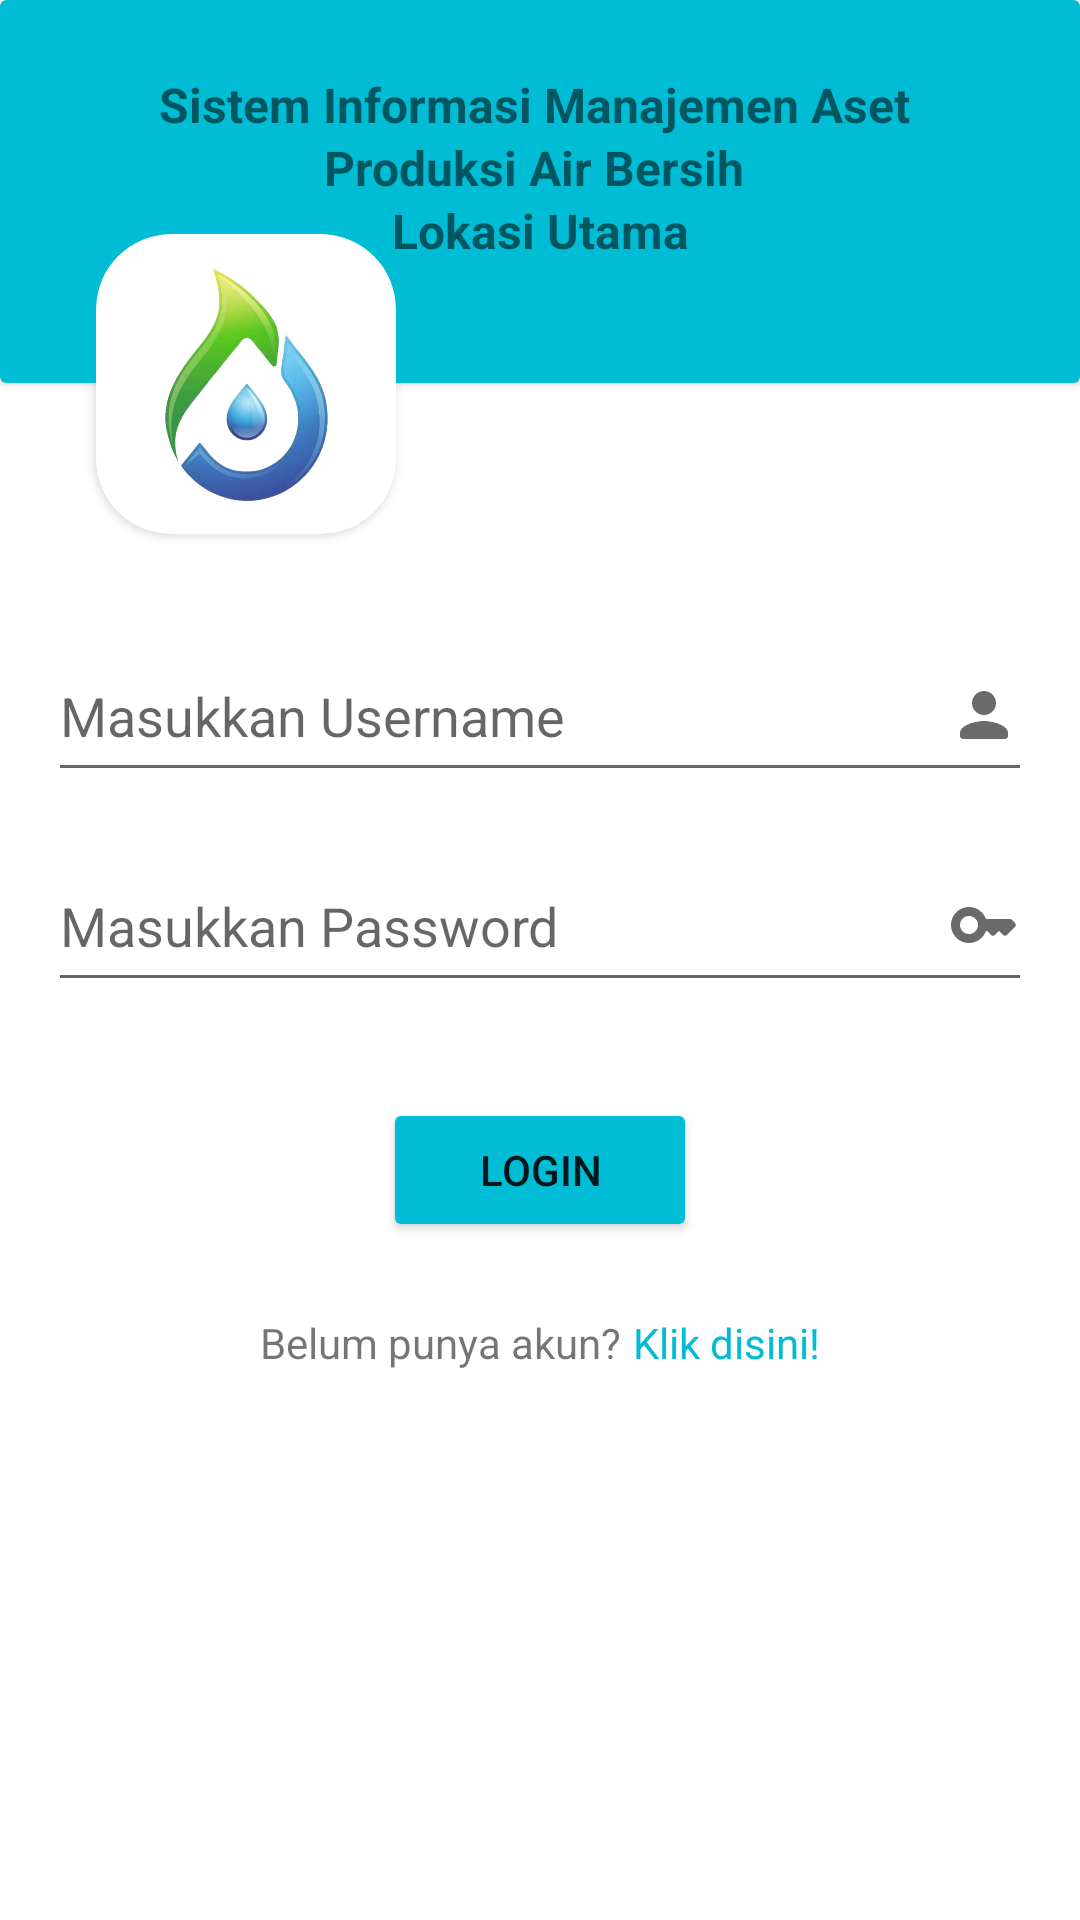

This screen was rendered from an Android layout file. Write that file and the resources it references.
<!-- AndroidManifest.xml: application theme Theme.SIMA -->
<!-- res/layout/activity_login.xml -->
<?xml version="1.0" encoding="utf-8"?>
<androidx.constraintlayout.widget.ConstraintLayout xmlns:android="http://schemas.android.com/apk/res/android"
    xmlns:app="http://schemas.android.com/apk/res-auto"
    xmlns:tools="http://schemas.android.com/tools"
    android:layout_width="match_parent"
    android:layout_height="match_parent"
    tools:context=".view.LoginActivity">

    <androidx.cardview.widget.CardView
        android:id="@+id/cardView"
        android:layout_width="match_parent"
        android:layout_height="wrap_content"
        app:cardBackgroundColor="@color/blue_color"
        app:layout_constraintEnd_toEndOf="parent"
        app:layout_constraintStart_toStartOf="parent"
        app:layout_constraintTop_toTopOf="parent">

        <TextView
            android:id="@+id/tv_login_title"
            android:layout_width="match_parent"
            android:layout_height="wrap_content"
            android:layout_marginBottom="16dp"
            android:lineSpacingMultiplier="1.1"
            android:padding="24dp"
            android:text="@string/title_sima"
            android:textAlignment="center"
            android:textSize="16sp"
            android:textStyle="bold" />
    </androidx.cardview.widget.CardView>

    <androidx.cardview.widget.CardView
        android:id="@+id/card_logo"
        android:layout_width="100dp"
        android:layout_height="100dp"
        android:layout_marginStart="32dp"
        android:layout_marginTop="-50dp"
        app:cardBackgroundColor="@color/white"
        app:cardCornerRadius="25dp"
        app:layout_constraintStart_toStartOf="@id/cardView"
        app:layout_constraintTop_toBottomOf="@id/cardView">

        <ImageView
            android:id="@+id/img_logo"
            android:layout_width="80dp"
            android:layout_height="80dp"
            android:layout_gravity="center_horizontal"
            android:layout_marginTop="10dp"
            android:src="@drawable/logo"
            app:layout_constraintEnd_toEndOf="parent"
            app:layout_constraintStart_toStartOf="parent"
            app:layout_constraintTop_toBottomOf="@+id/cardView" />

    </androidx.cardview.widget.CardView>

    <EditText
        android:id="@+id/et_login_username"
        android:layout_width="match_parent"
        android:layout_height="54dp"
        android:layout_marginStart="16dp"
        android:layout_marginTop="32dp"
        android:layout_marginEnd="16dp"
        android:drawableEnd="@drawable/ic_user"
        android:hint="Masukkan Username"
        app:layout_constraintEnd_toEndOf="@+id/card_logo"
        app:layout_constraintStart_toStartOf="@+id/card_logo"
        app:layout_constraintTop_toBottomOf="@+id/card_logo" />

    <EditText
        android:id="@+id/et_login_password"
        android:layout_width="match_parent"
        android:layout_height="54dp"
        android:layout_marginStart="16dp"
        android:layout_marginTop="16dp"
        android:layout_marginEnd="16dp"
        android:drawableEnd="@drawable/ic_key"
        android:hint="Masukkan Password"
        android:inputType="textPassword"
        app:layout_constraintEnd_toEndOf="@+id/et_login_username"
        app:layout_constraintStart_toStartOf="@+id/et_login_username"
        app:layout_constraintTop_toBottomOf="@+id/et_login_username" />

    <RelativeLayout
        android:id="@+id/relative_button"
        android:layout_width="match_parent"
        android:layout_height="wrap_content"
        android:layout_marginTop="32dp"
        app:layout_constraintEnd_toEndOf="@+id/et_login_password"
        app:layout_constraintStart_toStartOf="@+id/et_login_password"
        app:layout_constraintTop_toBottomOf="@+id/et_login_password">

        <Button
            android:id="@+id/btn_login"
            android:layout_width="wrap_content"
            android:layout_height="wrap_content"
            android:layout_centerHorizontal="true"
            android:backgroundTint="@color/blue_color"
            android:paddingHorizontal="32dp"
            android:paddingVertical="12dp"
            android:text="Login" />
    </RelativeLayout>

    <LinearLayout
        android:layout_width="match_parent"
        android:layout_height="wrap_content"
        android:layout_marginTop="24dp"
        android:gravity="center_horizontal"
        android:orientation="horizontal"
        app:layout_constraintEnd_toEndOf="@id/relative_button"
        app:layout_constraintStart_toStartOf="@id/relative_button"
        app:layout_constraintTop_toBottomOf="@id/relative_button">

        <TextView
            android:layout_width="wrap_content"
            android:layout_height="wrap_content"
            android:text="Belum punya akun?"
            android:textSize="14sp" />

        <TextView
            android:id="@+id/action_register"
            android:layout_width="wrap_content"
            android:layout_height="wrap_content"
            android:layout_marginStart="4dp"
            android:text="Klik disini!"
            android:textColor="@color/blue_color"
            android:textSize="14sp" />
    </LinearLayout>

</androidx.constraintlayout.widget.ConstraintLayout>
<!-- resources referenced by this layout -->
<resources>
  <color name="blue_color">#00BCD4</color>
  <color name="white">#FFFFFFFF</color>
  <!-- drawable ic_key (drawable) -->
  <vector android:height="24dp" android:tint="#6A6A6A"
      android:viewportHeight="24" android:viewportWidth="24"
      android:width="24dp" xmlns:android="http://schemas.android.com/apk/res/android">
      <path android:fillColor="@android:color/white" android:pathData="M20.59,10h-7.94C11.7,7.31 8.89,5.5 5.77,6.12c-2.29,0.46 -4.15,2.3 -4.63,4.58C0.32,14.58 3.26,18 7,18c2.61,0 4.83,-1.67 5.65,-4H13l1.29,1.29c0.39,0.39 1.02,0.39 1.41,0L17,14l1.29,1.29c0.39,0.39 1.03,0.39 1.42,0l2.59,-2.61c0.39,-0.39 0.39,-1.03 -0.01,-1.42l-0.99,-0.97C21.1,10.1 20.85,10 20.59,10zM7,15c-1.65,0 -3,-1.35 -3,-3c0,-1.65 1.35,-3 3,-3s3,1.35 3,3C10,13.65 8.65,15 7,15z"/>
  </vector>
  <!-- drawable ic_user (drawable) -->
  <vector android:height="24dp" android:tint="#6A6A6A"
      android:viewportHeight="24" android:viewportWidth="24"
      android:width="24dp" xmlns:android="http://schemas.android.com/apk/res/android">
      <path android:fillColor="@android:color/white" android:pathData="M12,12c2.21,0 4,-1.79 4,-4s-1.79,-4 -4,-4 -4,1.79 -4,4 1.79,4 4,4zM12,14c-2.67,0 -8,1.34 -8,4v1c0,0.55 0.45,1 1,1h14c0.55,0 1,-0.45 1,-1v-1c0,-2.66 -5.33,-4 -8,-4z"/>
  </vector>
  <!-- drawable logo: png bitmap (drawable, 131432 bytes) -->
  <string name="title_sima">Sistem Informasi Manajemen Aset \nProduksi Air Bersih \nLokasi Utama</string>
  <style name="Theme.SIMA" parent="Theme.MaterialComponents.DayNight.DarkActionBar">
          
          <item name="colorPrimary">@color/purple_500</item>
          <item name="colorPrimaryVariant">@color/purple_700</item>
          <item name="colorOnPrimary">@color/white</item>
          
          <item name="colorSecondary">@color/teal_200</item>
          <item name="colorSecondaryVariant">@color/teal_700</item>
          <item name="colorOnSecondary">@color/black</item>
          
          <item name="android:statusBarColor">?attr/colorPrimaryVariant</item>
          
      </style>
  <color name="purple_500">#FF6200EE</color>
  <color name="purple_700">#FF3700B3</color>
  <color name="teal_200">#FF03DAC5</color>
  <color name="teal_700">#FF018786</color>
  <color name="black">#FF000000</color>
</resources>
